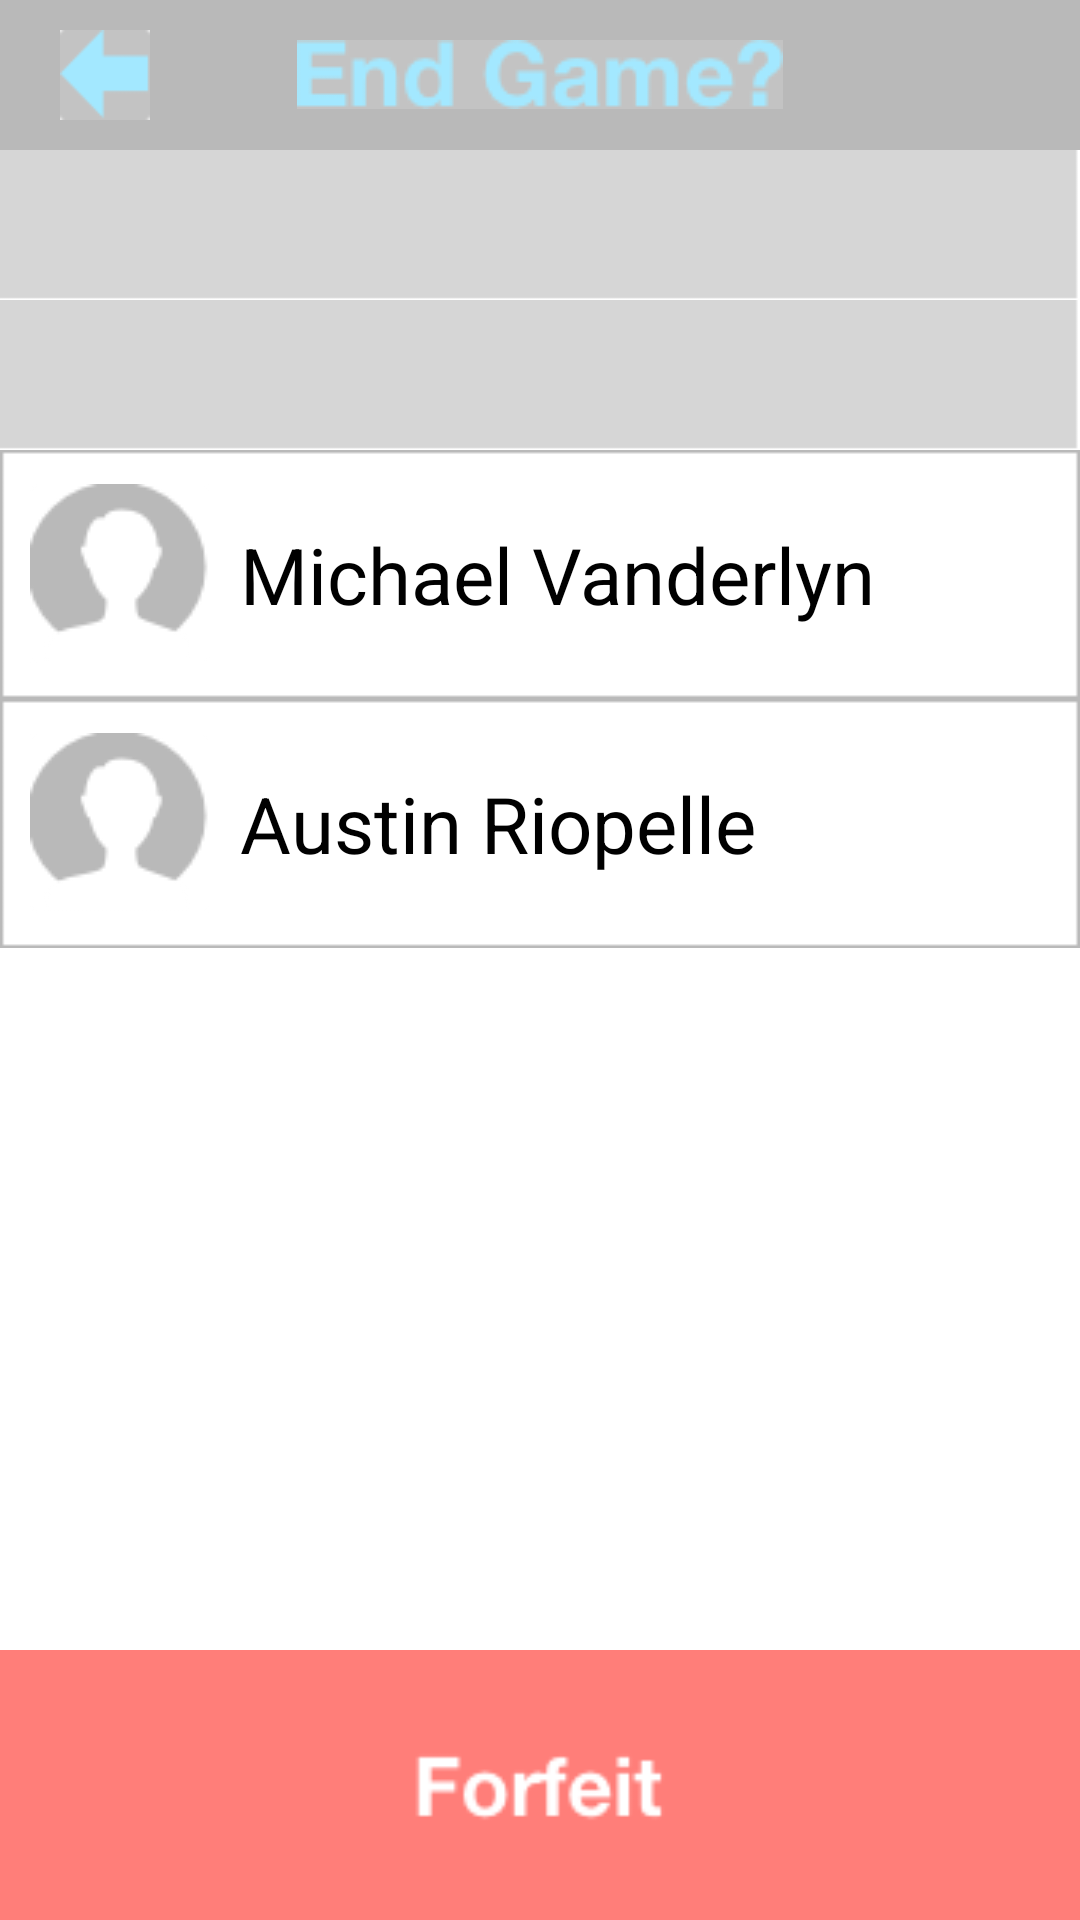

Here is an Android app screen rendered from its layout file. Give the layout XML and the strings, colors and styles it references.
<!-- AndroidManifest.xml: activity theme FullscreenTheme -->
<!-- res/layout/activity_end_game_.xml -->
<LinearLayout xmlns:android="http://schemas.android.com/apk/res/android"
    xmlns:tools="http://schemas.android.com/tools" android:layout_width="match_parent"
    android:layout_height="match_parent"
    tools:context="com.example.superseeker.EndGame_Activity"
    android:orientation="vertical">

    <FrameLayout
        android:layout_width="fill_parent"
        android:layout_height="50dp"
        android:background="@drawable/top_bar">

        <ImageView
            android:layout_width="wrap_content"
            android:layout_height="wrap_content"
            android:id="@+id/topText"
            android:background="@drawable/end_game_text"
            android:layout_gravity="center" />

        <ImageButton
            android:layout_width="30dp"
            android:layout_height="30dp"
            android:id="@+id/backButton"
            android:background="@drawable/back_arrow_button"
            android:layout_gravity="center_vertical|left"
            android:layout_marginLeft="20dp" />
    </FrameLayout>

    <ImageView
        android:layout_width="match_parent"
        android:layout_height="50dp"
        android:id="@+id/minutesRemainingBar"
        android:background="@drawable/friends_bar" />

    <ImageView
        android:layout_width="match_parent"
        android:layout_height="50dp"
        android:id="@+id/playersRemainingBar"
        android:background="@drawable/friends_bar" />

    <ScrollView
        android:layout_width="match_parent"
        android:layout_height="wrap_content"
        android:id="@+id/scrollView"
        android:layout_weight="1" >

        <LinearLayout
            android:orientation="vertical"
            android:layout_width="fill_parent"
            android:layout_height="fill_parent">

            <FrameLayout
                android:layout_width="fill_parent"
                android:layout_height="fill_parent"
                android:background="@drawable/empty_friend_item">

                <ImageView
                    android:layout_width="wrap_content"
                    android:layout_height="wrap_content"
                    android:id="@+id/playerImage1"
                    android:background="@drawable/filler_friend_pic"
                    android:layout_gravity="center_vertical|left"
                    android:layout_marginLeft="10dp" />

                <TextView
                    android:layout_width="wrap_content"
                    android:layout_height="wrap_content"
                    android:text="Michael Vanderlyn"
                    android:id="@+id/name1"
                    android:layout_gravity="center_vertical|left"
                    android:layout_marginLeft="80dp"
                    android:textSize="26dp"
                    android:typeface="normal" />

            </FrameLayout>

            <FrameLayout
                android:layout_width="fill_parent"
                android:layout_height="fill_parent"
                android:background="@drawable/empty_friend_item" >

                <ImageView
                    android:layout_width="wrap_content"
                    android:layout_height="wrap_content"
                    android:id="@+id/playerImage2"
                    android:background="@drawable/filler_friend_pic"
                    android:layout_gravity="center_vertical|left"
                    android:layout_marginLeft="10dp" />

                <TextView
                    android:layout_width="wrap_content"
                    android:layout_height="wrap_content"
                    android:text="Austin Riopelle"
                    android:id="@+id/name2"
                    android:layout_gravity="center_vertical|left"
                    android:layout_marginLeft="80dp"
                    android:textSize="26dp"
                    android:typeface="normal" />

            </FrameLayout>
        </LinearLayout>
    </ScrollView>

    <ImageButton
        android:layout_width="match_parent"
        android:layout_height="90dp"
        android:id="@+id/forfeitButton"
        android:background="@drawable/forfeit_bar"
        android:baselineAlignBottom="false"
        android:layout_gravity="bottom" />

</LinearLayout>
<!-- resources referenced by this layout -->
<resources>
  <!-- drawable back_arrow_button: png bitmap (drawable, 1836 bytes) -->
  <!-- drawable empty_friend_item: png bitmap (drawable, 1839 bytes) -->
  <!-- drawable end_game_text: png bitmap (drawable, 4648 bytes) -->
  <!-- drawable filler_friend_pic: png bitmap (drawable, 2962 bytes) -->
  <!-- drawable forfeit_bar: png bitmap (drawable, 3155 bytes) -->
  <!-- drawable friends_bar: png bitmap (drawable, 1580 bytes) -->
  <!-- drawable top_bar: png bitmap (drawable, 1537 bytes) -->
</resources>
